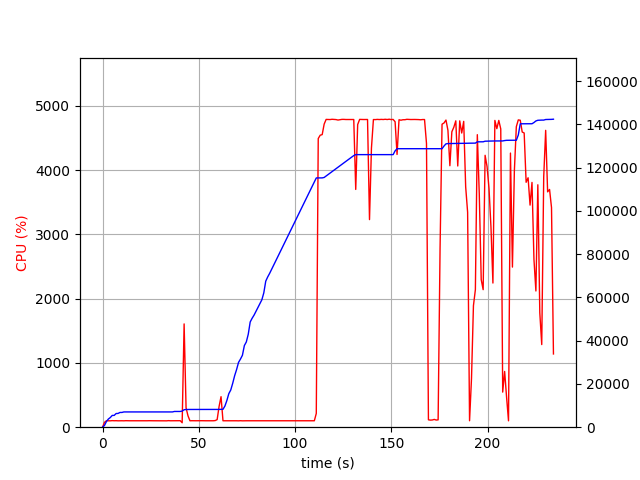

The table this chart was drawn from, first rows:
elapsed_time, nproc, cpu, mem_real, mem_virtual
4.315376281738281e-05, 1, 0.0, 6.637, 3186
1.006, 1, 75.5, 814, 1685
2.014, 1, 100.3, 2620, 4941
3.021, 1, 100.2, 3772, 6677
4.028, 1, 99.3, 4466, 8575
5.036, 1, 102.2, 5444, 8575
6.044, 1, 100.3, 5452, 8575
7.052, 1, 101.2, 6316, 10735
8.059, 1, 99.3, 6362, 10735
9.065, 1, 100.3, 6820, 10735
10.07, 1, 100.3, 6820, 10735
11.08, 1, 99.3, 7056, 10735
12.09, 1, 101.3, 7056, 10735
13.1, 1, 100.0, 7056, 10735
14.11, 1, 100.1, 7056, 10735
15.12, 1, 100.0, 7056, 10735
16.13, 1, 101.1, 7056, 10735
17.13, 1, 100.1, 7056, 10735
18.14, 1, 100.0, 7056, 10735
19.15, 1, 100.1, 7056, 10735
20.16, 1, 101.1, 7056, 10735
21.17, 1, 100.1, 7056, 10735
22.18, 1, 100.1, 7056, 10735
23.19, 1, 100.1, 7056, 10735
24.2, 1, 101.1, 7056, 10735
25.21, 1, 100.0, 7056, 10735
26.22, 1, 100.1, 7056, 10735
27.23, 1, 100.1, 7056, 10735
28.24, 1, 101.2, 7056, 10735
29.25, 1, 100.1, 7056, 10735
30.26, 1, 100.1, 7056, 10735
31.27, 1, 100.0, 7056, 10735
32.27, 1, 101.1, 7056, 10735
33.28, 1, 99.1, 7056, 10735
34.29, 1, 102.0, 7056, 10735
35.3, 1, 100.0, 7056, 10735
36.31, 1, 100.1, 7056, 10735
37.32, 1, 100.0, 7274, 10747
38.33, 1, 101.1, 7274, 10747
39.34, 1, 100.0, 7274, 10747
40.35, 1, 101.1, 7274, 10747
41.36, 1, 69.3, 7448, 14193
42.37, 1, 1607, 8075, 14911
43.38, 1, 301.2, 8171, 14975
44.39, 1, 176.4, 8199, 15055
45.4, 1, 100.0, 8199, 15055
46.41, 1, 101.0, 8199, 15055
47.42, 1, 100.1, 8199, 15055
48.43, 1, 100.2, 8199, 15055
49.44, 1, 101.0, 8207, 15055
50.45, 1, 101.1, 8207, 15055
51.46, 1, 101.1, 8207, 15055
52.46, 1, 100.0, 8207, 15055
53.47, 1, 100.1, 8207, 15055
54.48, 1, 100.1, 8207, 15055
55.49, 1, 100.2, 8207, 15055
56.5, 1, 101.2, 8207, 15055
57.51, 1, 100.1, 8207, 15055
58.52, 1, 103.0, 8207, 15055
59.53, 1, 117.9, 8213, 15055
... 172 more rows
